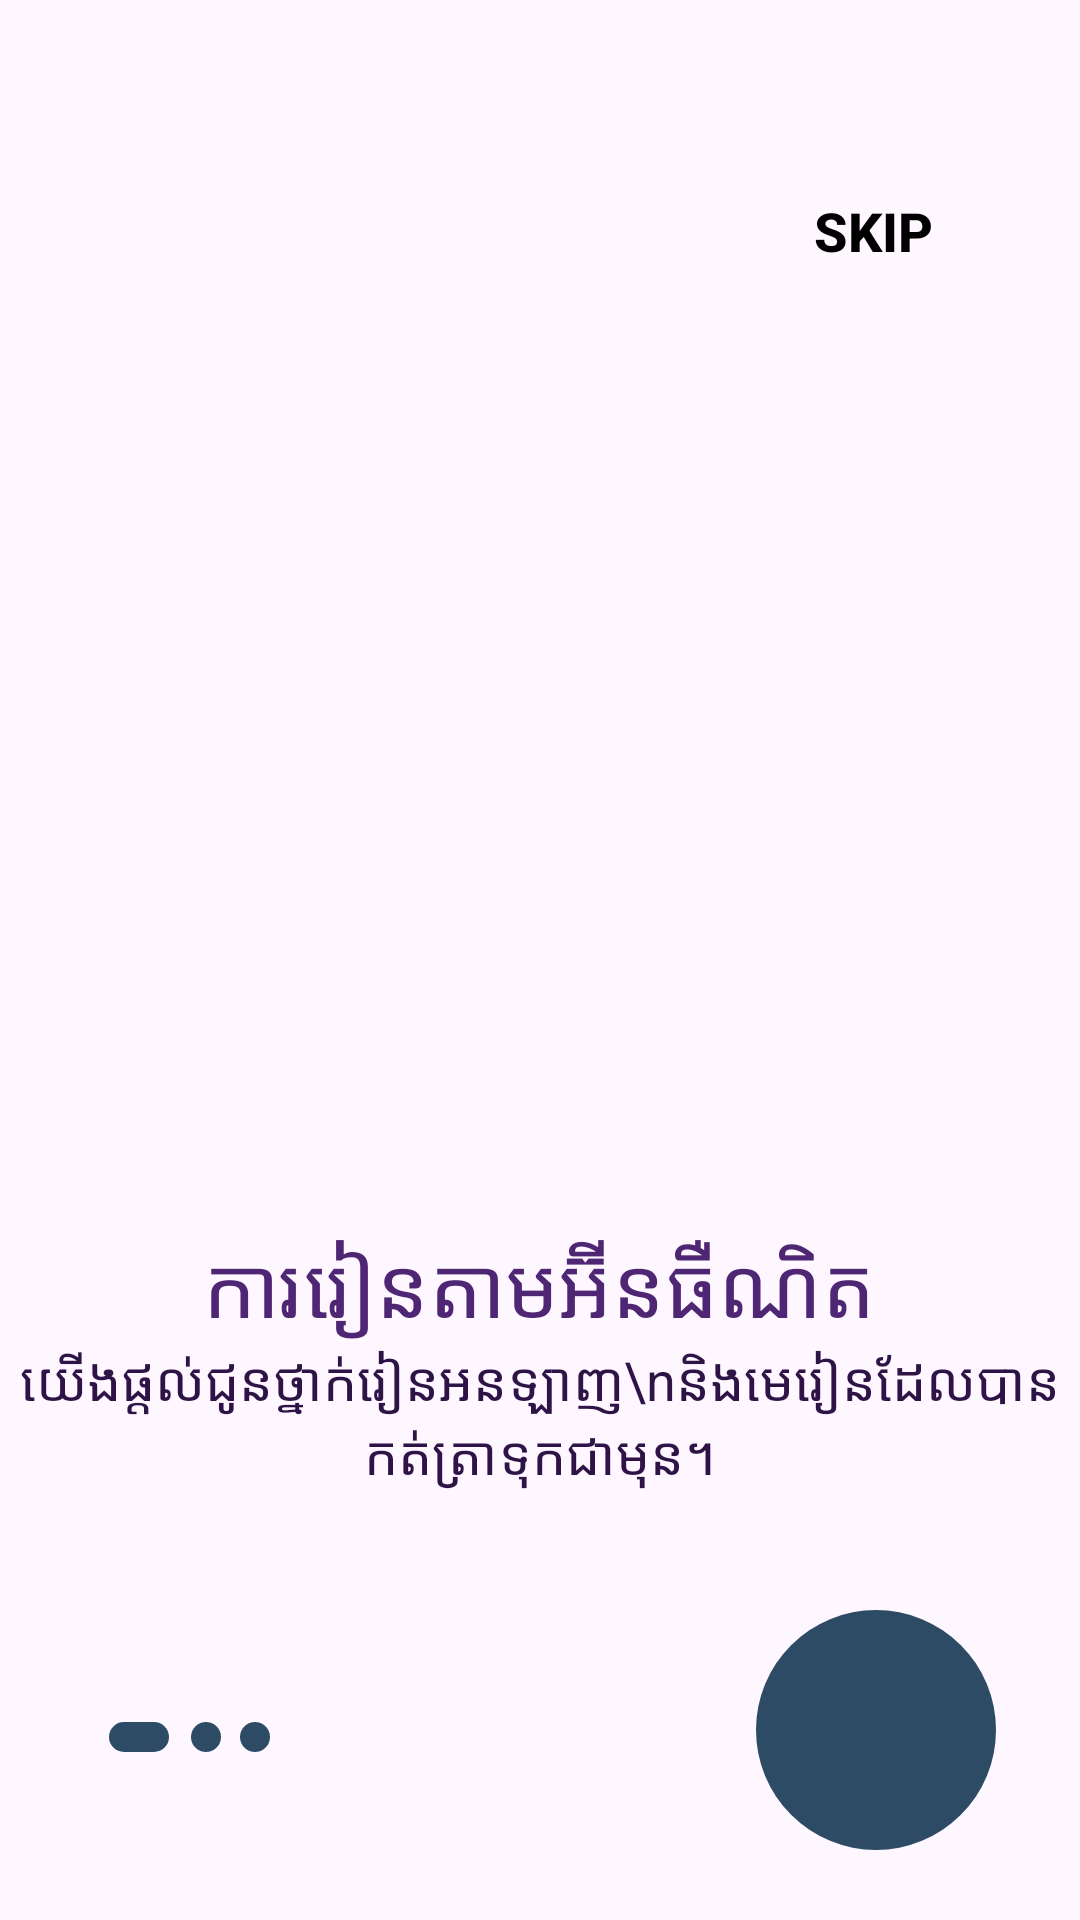

Write the Android layout XML for this screen, with the resource values it uses.
<!-- AndroidManifest.xml: application theme Theme.ESystem -->
<!-- res/layout/activity_introl_first.xml -->
<?xml version="1.0" encoding="utf-8"?>
<androidx.constraintlayout.widget.ConstraintLayout xmlns:android="http://schemas.android.com/apk/res/android"
    xmlns:app="http://schemas.android.com/apk/res-auto"
    xmlns:tools="http://schemas.android.com/tools"
    android:id="@+id/main"
    android:layout_width="match_parent"
    android:layout_height="match_parent"
    tools:context=".introl_first">

    
    <Button
        android:id="@+id/btnskipintrol1"
        android:layout_width="90dp"
        android:layout_height="50dp"
        android:layout_marginTop="52dp"
        android:layout_marginEnd="24dp"
        android:text="Skip"
        android:textStyle="bold"
        android:textSize="18sp"
        android:background="@android:color/transparent"
        android:textColor="@android:color/black"
        app:layout_constraintEnd_toEndOf="parent"
        app:layout_constraintTop_toTopOf="parent"
        tools:ignore="HardcodedText" />

    
    <TextView
        android:id="@+id/textView"
        android:layout_width="wrap_content"
        android:layout_height="wrap_content"
        android:text="ការរៀនតាមអ៊ីនធឺណិត"
        android:textColor="#4E2673"
        android:textSize="28sp"
        app:layout_constraintBottom_toBottomOf="parent"
        app:layout_constraintEnd_toEndOf="parent"
        app:layout_constraintHorizontal_bias="0.497"
        app:layout_constraintStart_toStartOf="parent"
        app:layout_constraintTop_toBottomOf="@id/btnskipintrol1"
        app:layout_constraintVertical_bias="0.615"
        tools:ignore="HardcodedText" />

    
    <TextView
        android:id="@+id/textView3"
        android:layout_width="wrap_content"
        android:layout_height="wrap_content"
        android:text="យើងផ្តល់ជូនថ្នាក់រៀនអនឡាញ\nនិងមេរៀនដែលបានកត់ត្រាទុកជាមុន។"
        android:textAlignment="center"
        android:textColor="#2E1347"
        android:textSize="18sp"
        app:layout_constraintBottom_toBottomOf="parent"
        app:layout_constraintEnd_toEndOf="parent"
        app:layout_constraintStart_toStartOf="parent"
        app:layout_constraintTop_toBottomOf="@id/textView"
        app:layout_constraintVertical_bias="0.0"
        tools:ignore="HardcodedText" />

    


    
    <ImageButton
        android:id="@+id/btnnextintrol1"
        android:layout_width="80dp"
        android:layout_height="80dp"
        android:background="@drawable/rounded_view"
        android:contentDescription="@string/next_button_description"
        android:padding="16dp"
        android:scaleType="centerInside"
        android:src="@drawable/right_arrow"
        app:layout_constraintBottom_toBottomOf="parent"
        app:layout_constraintEnd_toEndOf="parent"
        app:layout_constraintHorizontal_bias="0.9"
        app:layout_constraintStart_toStartOf="parent"
        app:layout_constraintTop_toBottomOf="@id/textView3"
        app:layout_constraintVertical_bias="0.63"
        app:tint="@android:color/white" />

    <View
        android:id="@+id/view_first"
        android:layout_width="20dp"
        android:layout_height="10dp"
        android:background="@drawable/rounded_view"
        app:layout_constraintBottom_toBottomOf="parent"
        app:layout_constraintEnd_toEndOf="parent"
        app:layout_constraintHorizontal_bias="0.107"
        app:layout_constraintStart_toStartOf="parent"
        app:layout_constraintTop_toBottomOf="@id/textView3"
        app:layout_constraintVertical_bias="0.58" />

    <View
        android:id="@+id/view_second"
        android:layout_width="10dp"
        android:layout_height="10dp"
        android:background="@drawable/rounded_view"
        app:layout_constraintBottom_toBottomOf="parent"
        app:layout_constraintEnd_toEndOf="parent"
        app:layout_constraintHorizontal_bias="0.182"
        app:layout_constraintStart_toStartOf="parent"
        app:layout_constraintTop_toBottomOf="@id/textView3"
        app:layout_constraintVertical_bias="0.58" />

    <View
        android:id="@+id/view_three"
        android:layout_width="10dp"
        android:layout_height="10dp"
        android:background="@drawable/rounded_view"
        app:layout_constraintBottom_toBottomOf="parent"
        app:layout_constraintEnd_toEndOf="parent"
        app:layout_constraintHorizontal_bias="0.229"
        app:layout_constraintStart_toStartOf="parent"
        app:layout_constraintTop_toBottomOf="@id/textView3"
        app:layout_constraintVertical_bias="0.58" />

</androidx.constraintlayout.widget.ConstraintLayout>
<!-- resources referenced by this layout -->
<resources>
  <!-- drawable rounded_view (drawable) -->
  <?xml version="1.0" encoding="utf-8"?>
  <shape xmlns:android="http://schemas.android.com/apk/res/android"
      android:shape="rectangle">
      
      <solid android:color="#2D4B65" />
  
      
      <corners android:radius="100dp" /> 
  </shape>
  <string name="next_button_description">Next intro screen</string>
  <style name="Theme.ESystem" parent="Base.Theme.ESystem" />
  <style name="Base.Theme.ESystem" parent="Theme.Material3.DayNight.NoActionBar">
          
          
      </style>
</resources>
